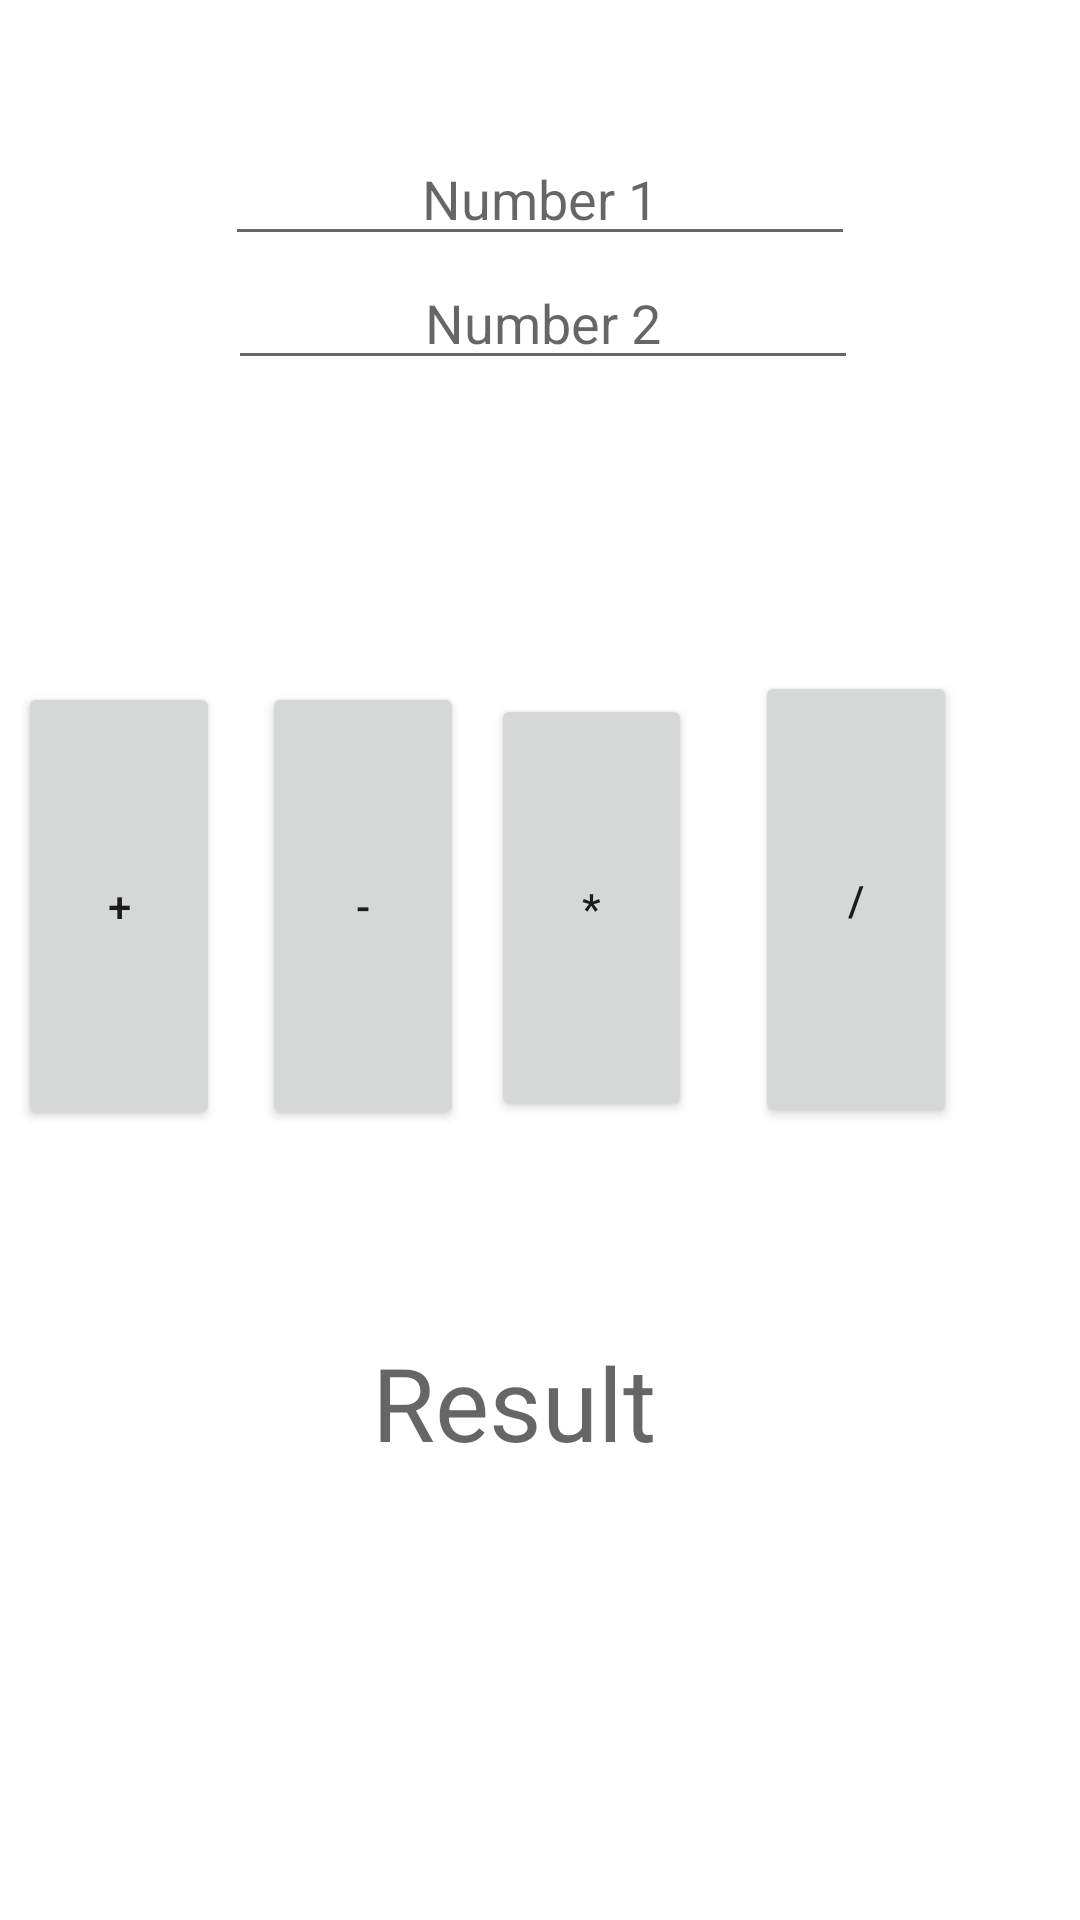

This screen was rendered from an Android layout file. Write that file and the resources it references.
<!-- AndroidManifest.xml: application theme Theme.Android101 -->
<!-- res/layout/activity_first_kotln_calculate_app.xml -->
<?xml version="1.0" encoding="utf-8"?>
<androidx.constraintlayout.widget.ConstraintLayout xmlns:android="http://schemas.android.com/apk/res/android"
    xmlns:app="http://schemas.android.com/apk/res-auto"
    xmlns:tools="http://schemas.android.com/tools"
    android:layout_width="match_parent"
    android:layout_height="match_parent"
    tools:context=".FirstKotlnCalculateApp">

    <Button
        android:id="@+id/button18"
        android:layout_width="0dp"
        android:layout_height="0dp"
        android:layout_marginStart="6dp"
        android:layout_marginEnd="14dp"
        android:onClick="sum"
        android:text="+"
        app:layout_constraintBottom_toBottomOf="@+id/button19"
        app:layout_constraintEnd_toStartOf="@+id/button19"
        app:layout_constraintStart_toStartOf="parent"
        app:layout_constraintTop_toTopOf="@+id/button19" />

    <Button
        android:id="@+id/button19"
        android:layout_width="0dp"
        android:layout_height="0dp"
        android:layout_marginEnd="9dp"
        android:layout_marginBottom="68dp"
        android:onClick="sub"
        android:text="-"
        app:layout_constraintBottom_toTopOf="@+id/firstKotlinCalculateResultText"
        app:layout_constraintEnd_toStartOf="@+id/button20"
        app:layout_constraintStart_toEndOf="@+id/button18"
        app:layout_constraintTop_toBottomOf="@+id/firstKotlinCalculatenumber1" />

    <Button
        android:id="@+id/button20"
        android:layout_width="0dp"
        android:layout_height="0dp"
        android:layout_marginTop="4dp"
        android:layout_marginEnd="21dp"
        android:layout_marginBottom="3dp"
        android:onClick="multi"
        android:text="*"
        app:layout_constraintBottom_toBottomOf="@+id/button19"
        app:layout_constraintEnd_toStartOf="@+id/button21"
        app:layout_constraintStart_toEndOf="@+id/button19"
        app:layout_constraintTop_toTopOf="@+id/button18" />

    <Button
        android:id="@+id/button21"
        android:layout_width="0dp"
        android:layout_height="0dp"
        android:layout_marginEnd="41dp"
        android:layout_marginBottom="264dp"
        android:onClick="div"
        android:text="/"
        app:layout_constraintBottom_toBottomOf="parent"
        app:layout_constraintEnd_toEndOf="parent"
        app:layout_constraintStart_toEndOf="@+id/button20"
        app:layout_constraintTop_toBottomOf="@+id/firstKotlinCalculatenumber2" />

    <TextView
        android:id="@+id/firstKotlinCalculateResultText"
        android:layout_width="wrap_content"
        android:layout_height="wrap_content"
        android:layout_marginEnd="12dp"
        android:layout_marginBottom="150dp"
        android:hint="Result"
        android:textSize="34sp"
        app:layout_constraintBottom_toBottomOf="parent"
        app:layout_constraintEnd_toEndOf="@+id/button20"
        app:layout_constraintTop_toBottomOf="@+id/button19" />

    <EditText
        android:id="@+id/firstKotlinCalculatenumber1"
        android:layout_width="wrap_content"
        android:layout_height="wrap_content"
        android:layout_marginTop="44dp"
        android:layout_marginBottom="142dp"
        android:ems="10"
        android:hint="Number 1"
        android:inputType="textPersonName"
        android:textAlignment="center"
        app:layout_constraintBottom_toTopOf="@+id/button19"
        app:layout_constraintEnd_toEndOf="parent"
        app:layout_constraintStart_toStartOf="parent"
        app:layout_constraintTop_toTopOf="parent" />

    <EditText
        android:id="@+id/firstKotlinCalculatenumber2"
        android:layout_width="wrap_content"
        android:layout_height="wrap_content"
        android:layout_marginStart="1dp"
        android:layout_marginBottom="97dp"
        android:ems="10"
        android:hint="Number 2"
        android:inputType="textPersonName"
        android:textAlignment="center"
        app:layout_constraintBottom_toTopOf="@+id/button21"
        app:layout_constraintStart_toStartOf="@+id/firstKotlinCalculatenumber1"
        app:layout_constraintTop_toBottomOf="@+id/firstKotlinCalculatenumber1" />

</androidx.constraintlayout.widget.ConstraintLayout>
<!-- resources referenced by this layout -->
<resources>
  <style name="Theme.Android101" parent="Theme.MaterialComponents.DayNight.DarkActionBar">
          
          <item name="colorPrimary">@color/purple_500</item>
          <item name="colorPrimaryVariant">@color/purple_700</item>
          <item name="colorOnPrimary">@color/white</item>
          
          <item name="colorSecondary">@color/teal_200</item>
          <item name="colorSecondaryVariant">@color/teal_700</item>
          <item name="colorOnSecondary">@color/black</item>
          
          <item name="android:statusBarColor">?attr/colorPrimaryVariant</item>
          
      </style>
  <!-- not gathered from this repository: default colours our renderer supplied (Android Studio template values) -->
  <color name="purple_500">#FF6200EE</color>
  <color name="purple_700">#FF3700B3</color>
  <color name="teal_200">#FF03DAC5</color>
  <color name="teal_700">#FF018786</color>
  <color name="black">#FF000000</color>
  <color name="white">#FFFFFFFF</color>
</resources>
